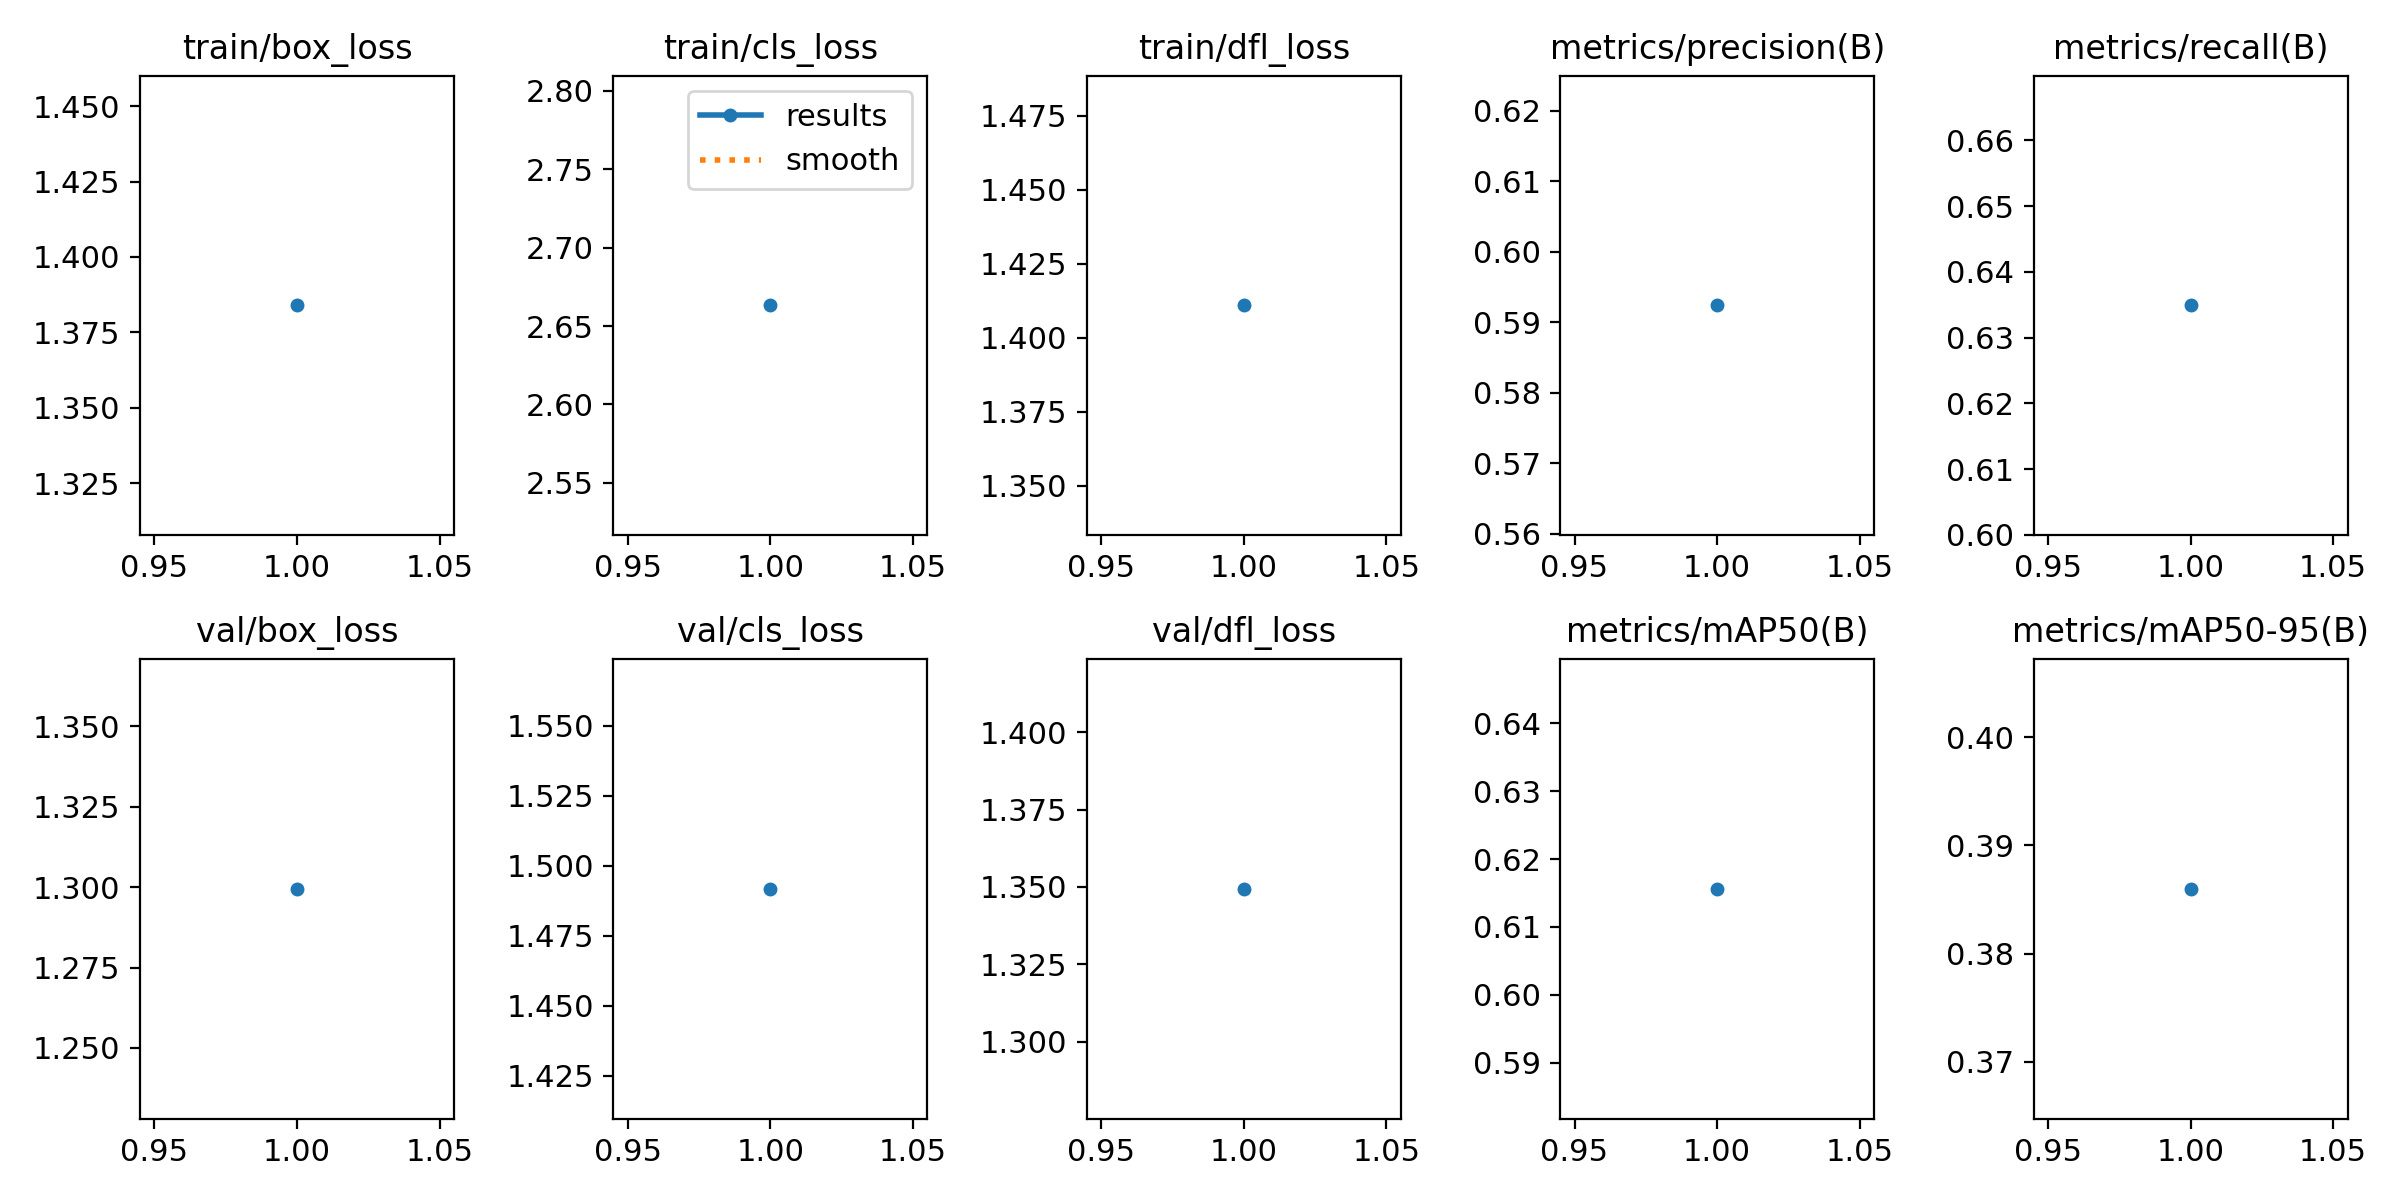

Data behind this chart, as committed beside it:
epoch, time, train/box_loss, train/cls_loss, train/dfl_loss, metrics/precision(B), metrics/recall(B), metrics/mAP50(B), metrics/mAP50-95(B), val/box_loss, val/cls_loss, val/dfl_loss, lr/pg0, lr/pg1, lr/pg2
1, 30.54, 1.384, 2.663, 1.411, 0.5924, 0.6349, 0.6156, 0.386, 1.299, 1.492, 1.349, 0.0002371, 0.0002371, 0.0002371
